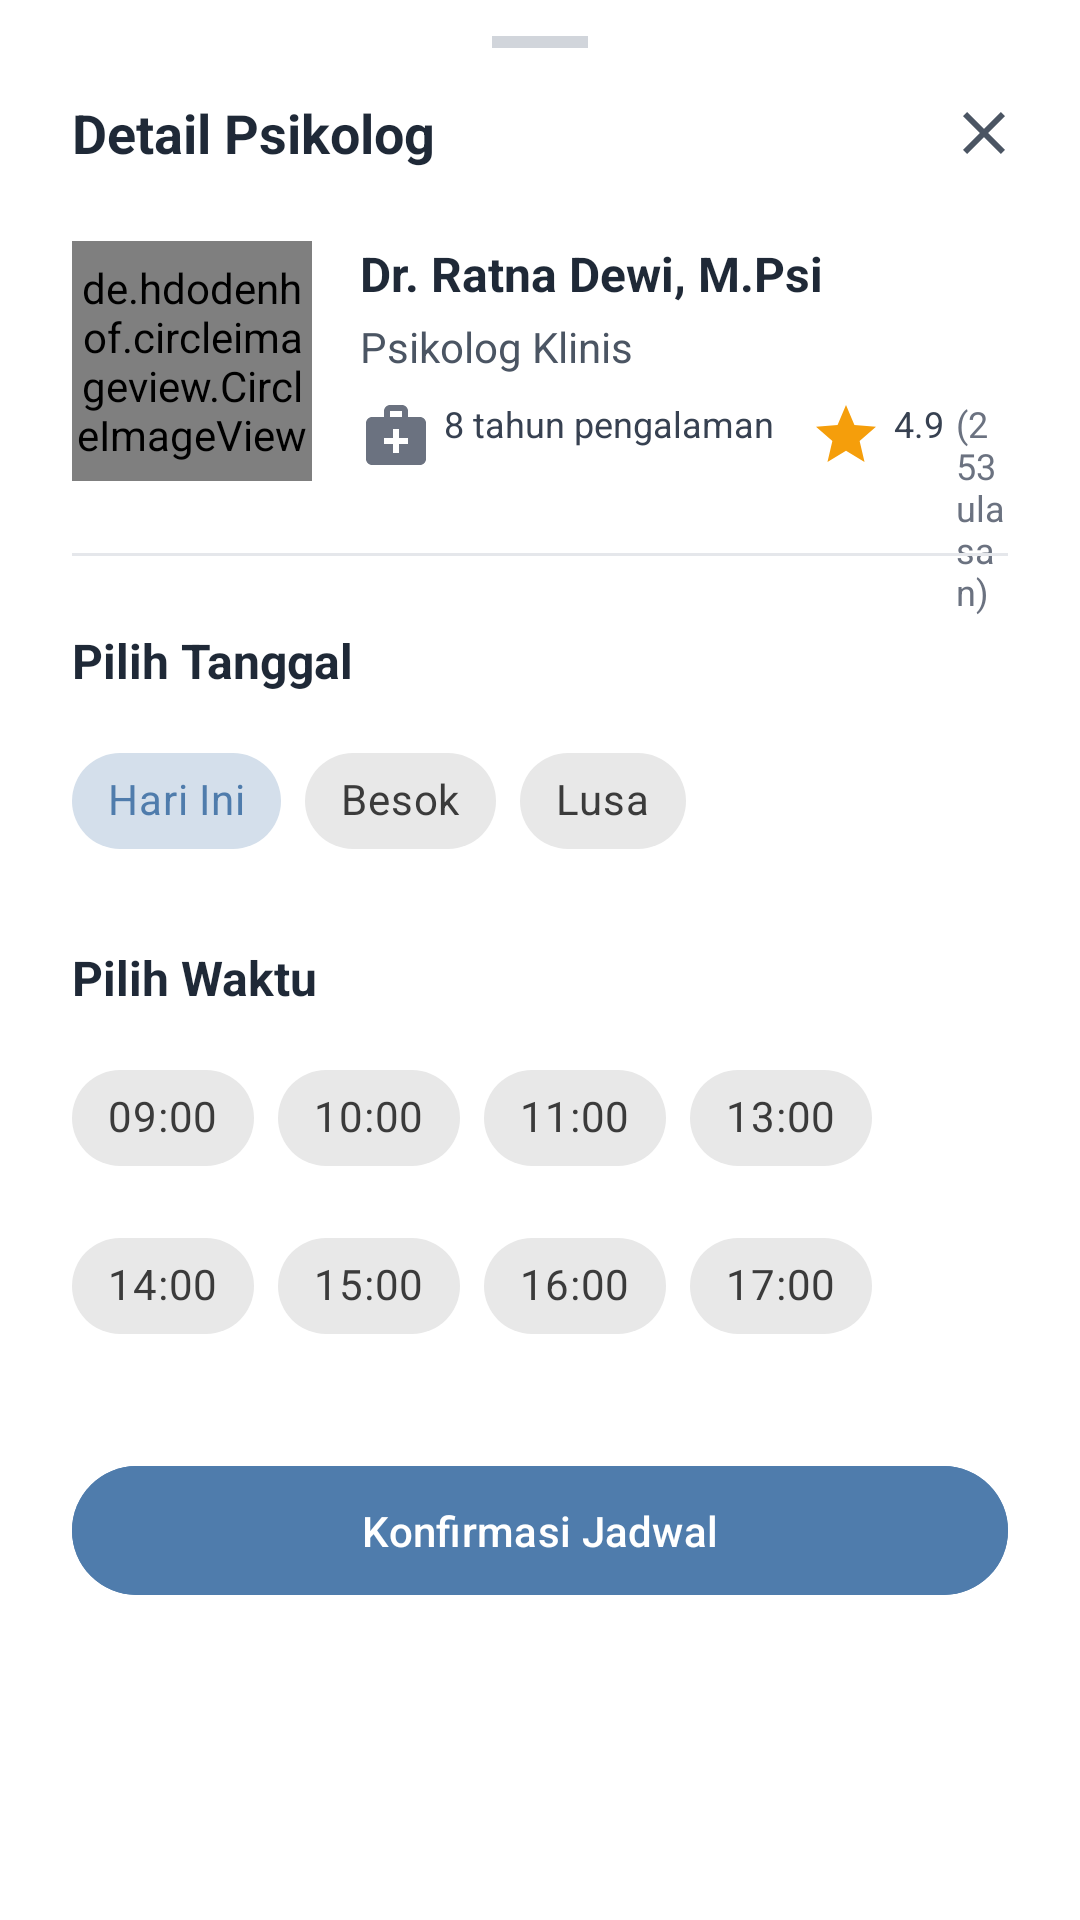

Here is an Android app screen rendered from its layout file. Give the layout XML and the strings, colors and styles it references.
<!-- AndroidManifest.xml: application theme Theme.RuangJiwa -->
<!-- res/layout/bottom_sheet_psychologist_detail.xml -->
<?xml version="1.0" encoding="utf-8"?>
<androidx.constraintlayout.widget.ConstraintLayout xmlns:android="http://schemas.android.com/apk/res/android"
    xmlns:app="http://schemas.android.com/apk/res-auto"
    android:layout_width="match_parent"
    android:layout_height="wrap_content"
    android:paddingBottom="24dp">

    <View
        android:id="@+id/handle"
        android:layout_width="32dp"
        android:layout_height="4dp"
        android:layout_marginTop="12dp"
        android:background="@color/gray_300"
        app:layout_constraintEnd_toEndOf="parent"
        app:layout_constraintStart_toStartOf="parent"
        app:layout_constraintTop_toTopOf="parent" />

    <TextView
        android:id="@+id/tv_title"
        android:layout_width="wrap_content"
        android:layout_height="wrap_content"
        android:layout_marginStart="24dp"
        android:layout_marginTop="16dp"
        android:text="Detail Psikolog"
        android:textColor="@color/gray_800"
        android:textSize="18sp"
        android:textStyle="bold"
        app:layout_constraintStart_toStartOf="parent"
        app:layout_constraintTop_toBottomOf="@+id/handle" />

    <ImageButton
        android:id="@+id/btn_close"
        android:layout_width="32dp"
        android:layout_height="32dp"
        android:layout_marginEnd="16dp"
        android:background="?attr/selectableItemBackgroundBorderless"
        android:src="@drawable/ic_close"
        app:layout_constraintBottom_toBottomOf="@+id/tv_title"
        app:layout_constraintEnd_toEndOf="parent"
        app:layout_constraintTop_toTopOf="@+id/tv_title"
        app:tint="@color/gray_600" />

    <de.hdodenhof.circleimageview.CircleImageView
        android:id="@+id/iv_psychologist_photo"
        android:layout_width="80dp"
        android:layout_height="80dp"
        android:layout_marginStart="24dp"
        android:layout_marginTop="24dp"
        android:src="@drawable/ic_profile"
        app:civ_border_color="@color/gray_200"
        app:civ_border_width="1dp"
        app:layout_constraintStart_toStartOf="parent"
        app:layout_constraintTop_toBottomOf="@+id/tv_title" />

    <TextView
        android:id="@+id/tv_psychologist_name"
        android:layout_width="0dp"
        android:layout_height="wrap_content"
        android:layout_marginStart="16dp"
        android:layout_marginEnd="24dp"
        android:text="Dr. Ratna Dewi, M.Psi"
        android:textColor="@color/gray_800"
        android:textSize="16sp"
        android:textStyle="bold"
        app:layout_constraintEnd_toEndOf="parent"
        app:layout_constraintStart_toEndOf="@+id/iv_psychologist_photo"
        app:layout_constraintTop_toTopOf="@+id/iv_psychologist_photo" />

    <TextView
        android:id="@+id/tv_psychologist_specialty"
        android:layout_width="0dp"
        android:layout_height="wrap_content"
        android:layout_marginTop="4dp"
        android:text="Psikolog Klinis"
        android:textColor="@color/gray_600"
        android:textSize="14sp"
        app:layout_constraintEnd_toEndOf="@+id/tv_psychologist_name"
        app:layout_constraintStart_toStartOf="@+id/tv_psychologist_name"
        app:layout_constraintTop_toBottomOf="@+id/tv_psychologist_name" />

    <LinearLayout
        android:id="@+id/layout_stats"
        android:layout_width="0dp"
        android:layout_height="wrap_content"
        android:layout_marginTop="8dp"
        android:orientation="horizontal"
        app:layout_constraintEnd_toEndOf="@+id/tv_psychologist_specialty"
        app:layout_constraintStart_toStartOf="@+id/tv_psychologist_specialty"
        app:layout_constraintTop_toBottomOf="@+id/tv_psychologist_specialty">

        <TextView
            android:id="@+id/tv_experience"
            android:layout_width="wrap_content"
            android:layout_height="wrap_content"
            android:drawablePadding="4dp"
            android:text="8 tahun pengalaman"
            android:textColor="@color/gray_700"
            android:textSize="12sp"
            app:drawableStartCompat="@drawable/ic_experience"
            app:drawableTint="@color/gray_500" />

        <TextView
            android:id="@+id/tv_rating"
            android:layout_width="wrap_content"
            android:layout_height="wrap_content"
            android:layout_marginStart="12dp"
            android:drawablePadding="4dp"
            android:text="4.9"
            android:textColor="@color/gray_700"
            android:textSize="12sp"
            app:drawableStartCompat="@drawable/ic_star"
            app:drawableTint="@color/yellow_500" />

        <TextView
            android:id="@+id/tv_review_count"
            android:layout_width="wrap_content"
            android:layout_height="wrap_content"
            android:layout_marginStart="4dp"
            android:text="(253 ulasan)"
            android:textColor="@color/gray_500"
            android:textSize="12sp" />
    </LinearLayout>

    <View
        android:id="@+id/divider"
        android:layout_width="0dp"
        android:layout_height="1dp"
        android:layout_marginHorizontal="24dp"
        android:layout_marginTop="24dp"
        android:background="@color/gray_200"
        app:layout_constraintEnd_toEndOf="parent"
        app:layout_constraintStart_toStartOf="parent"
        app:layout_constraintTop_toBottomOf="@+id/iv_psychologist_photo" />

    <TextView
        android:id="@+id/tv_select_date"
        android:layout_width="wrap_content"
        android:layout_height="wrap_content"
        android:layout_marginStart="24dp"
        android:layout_marginTop="24dp"
        android:text="@string/select_date"
        android:textColor="@color/gray_800"
        android:textSize="16sp"
        android:textStyle="bold"
        app:layout_constraintStart_toStartOf="parent"
        app:layout_constraintTop_toBottomOf="@+id/divider" />

    <com.google.android.material.chip.ChipGroup
        android:id="@+id/chip_group_date"
        android:layout_width="0dp"
        android:layout_height="wrap_content"
        android:layout_marginStart="24dp"
        android:layout_marginTop="12dp"
        android:layout_marginEnd="24dp"
        app:layout_constraintEnd_toEndOf="parent"
        app:layout_constraintStart_toStartOf="parent"
        app:layout_constraintTop_toBottomOf="@+id/tv_select_date"
        app:singleSelection="true">

        <com.google.android.material.chip.Chip
            android:id="@+id/chip_today"
            style="@style/Widget.MaterialComponents.Chip.Choice"
            android:layout_width="wrap_content"
            android:layout_height="wrap_content"
            android:checkable="true"
            android:checked="true"
            android:text="@string/today" />

        <com.google.android.material.chip.Chip
            android:id="@+id/chip_tomorrow"
            style="@style/Widget.MaterialComponents.Chip.Choice"
            android:layout_width="wrap_content"
            android:layout_height="wrap_content"
            android:checkable="true"
            android:text="@string/tomorrow" />

        <com.google.android.material.chip.Chip
            android:id="@+id/chip_day_after_tomorrow"
            style="@style/Widget.MaterialComponents.Chip.Choice"
            android:layout_width="wrap_content"
            android:layout_height="wrap_content"
            android:checkable="true"
            android:text="@string/day_after_tomorrow" />
    </com.google.android.material.chip.ChipGroup>

    <TextView
        android:id="@+id/tv_select_time"
        android:layout_width="wrap_content"
        android:layout_height="wrap_content"
        android:layout_marginStart="24dp"
        android:layout_marginTop="24dp"
        android:text="@string/select_time"
        android:textColor="@color/gray_800"
        android:textSize="16sp"
        android:textStyle="bold"
        app:layout_constraintStart_toStartOf="parent"
        app:layout_constraintTop_toBottomOf="@+id/chip_group_date" />

    <com.google.android.material.chip.ChipGroup
        android:id="@+id/chip_group_time"
        android:layout_width="0dp"
        android:layout_height="wrap_content"
        android:layout_marginStart="24dp"
        android:layout_marginTop="12dp"
        android:layout_marginEnd="24dp"
        app:layout_constraintEnd_toEndOf="parent"
        app:layout_constraintStart_toStartOf="parent"
        app:layout_constraintTop_toBottomOf="@+id/tv_select_time"
        app:singleSelection="true">

        <com.google.android.material.chip.Chip
            android:id="@+id/chip_9am"
            style="@style/Widget.MaterialComponents.Chip.Choice"
            android:layout_width="wrap_content"
            android:layout_height="wrap_content"
            android:checkable="true"
            android:text="09:00" />

        <com.google.android.material.chip.Chip
            android:id="@+id/chip_10am"
            style="@style/Widget.MaterialComponents.Chip.Choice"
            android:layout_width="wrap_content"
            android:layout_height="wrap_content"
            android:checkable="true"
            android:text="10:00" />

        <com.google.android.material.chip.Chip
            android:id="@+id/chip_11am"
            style="@style/Widget.MaterialComponents.Chip.Choice"
            android:layout_width="wrap_content"
            android:layout_height="wrap_content"
            android:checkable="true"
            android:text="11:00" />

        <com.google.android.material.chip.Chip
            android:id="@+id/chip_1pm"
            style="@style/Widget.MaterialComponents.Chip.Choice"
            android:layout_width="wrap_content"
            android:layout_height="wrap_content"
            android:checkable="true"
            android:text="13:00" />

        <com.google.android.material.chip.Chip
            android:id="@+id/chip_2pm"
            style="@style/Widget.MaterialComponents.Chip.Choice"
            android:layout_width="wrap_content"
            android:layout_height="wrap_content"
            android:checkable="true"
            android:text="14:00" />

        <com.google.android.material.chip.Chip
            android:id="@+id/chip_3pm"
            style="@style/Widget.MaterialComponents.Chip.Choice"
            android:layout_width="wrap_content"
            android:layout_height="wrap_content"
            android:checkable="true"
            android:text="15:00" />

        <com.google.android.material.chip.Chip
            android:id="@+id/chip_4pm"
            style="@style/Widget.MaterialComponents.Chip.Choice"
            android:layout_width="wrap_content"
            android:layout_height="wrap_content"
            android:checkable="true"
            android:text="16:00" />

        <com.google.android.material.chip.Chip
            android:id="@+id/chip_5pm"
            style="@style/Widget.MaterialComponents.Chip.Choice"
            android:layout_width="wrap_content"
            android:layout_height="wrap_content"
            android:checkable="true"
            android:text="17:00" />
    </com.google.android.material.chip.ChipGroup>

    <Button
        android:id="@+id/btn_confirm_appointment"
        android:layout_width="0dp"
        android:layout_height="wrap_content"
        android:layout_marginStart="24dp"
        android:layout_marginTop="32dp"
        android:layout_marginEnd="24dp"
        android:backgroundTint="@color/primary"
        android:padding="12dp"
        android:text="@string/confirm_appointment"
        android:textAllCaps="false"
        app:layout_constraintEnd_toEndOf="parent"
        app:layout_constraintStart_toStartOf="parent"
        app:layout_constraintTop_toBottomOf="@+id/chip_group_time" />

</androidx.constraintlayout.widget.ConstraintLayout>
<!-- resources referenced by this layout -->
<resources>
  <color name="gray_200">#E5E7EB</color>
  <color name="gray_300">#D1D5DB</color>
  <color name="gray_500">#6B7280</color>
  <color name="gray_600">#4B5563</color>
  <color name="gray_700">#374151</color>
  <color name="gray_800">#1F2937</color>
  <color name="primary">#4F7CAC</color>
  <color name="yellow_500">#F59E0B</color>
  <!-- drawable ic_close (drawable) -->
  <?xml version="1.0" encoding="utf-8"?>
  <vector xmlns:android="http://schemas.android.com/apk/res/android"
      android:width="24dp"
      android:height="24dp"
      android:viewportWidth="24"
      android:viewportHeight="24">
    <path
        android:fillColor="@android:color/black"
        android:pathData="M19,6.41L17.59,5 12,10.59 6.41,5 5,6.41 10.59,12 5,17.59 6.41,19 12,13.41 17.59,19 19,17.59 13.41,12z"/>
  </vector>
  <!-- drawable ic_experience (drawable) -->
  <?xml version="1.0" encoding="utf-8"?>
  <vector xmlns:android="http://schemas.android.com/apk/res/android"
      android:width="24dp"
      android:height="24dp"
      android:viewportWidth="24"
      android:viewportHeight="24">
    <path
        android:fillColor="@android:color/black"
        android:pathData="M20,6h-4V4c0,-1.1 -0.9,-2 -2,-2h-4C8.9,2 8,2.9 8,4v2H4C2.9,6 2,6.9 2,8v12c0,1.1 0.9,2 2,2h16c1.1,0 2,-0.9 2,-2V8C22,6.9 21.1,6 20,6zM10,4h4v2h-4V4zM16,15h-3v3h-2v-3H8v-2h3v-3h2v3h3V15z"/>
  </vector>
  <!-- drawable ic_profile (drawable) -->
  <?xml version="1.0" encoding="utf-8"?>
  <vector xmlns:android="http://schemas.android.com/apk/res/android"
      android:width="24dp"
      android:height="24dp"
      android:viewportWidth="24"
      android:viewportHeight="24">
    <path
        android:fillColor="@android:color/black"
        android:pathData="M12,12c2.21,0 4,-1.79 4,-4s-1.79,-4 -4,-4 -4,1.79 -4,4 1.79,4 4,4zM12,14c-2.67,0 -8,1.34 -8,4v2h16v-2c0,-2.66 -5.33,-4 -8,-4z"/>
  </vector>
  <!-- drawable ic_star (drawable) -->
  <?xml version="1.0" encoding="utf-8"?>
  <vector xmlns:android="http://schemas.android.com/apk/res/android"
      android:width="24dp"
      android:height="24dp"
      android:viewportWidth="24"
      android:viewportHeight="24">
    <path
        android:fillColor="@android:color/black"
        android:pathData="M12,17.27L18.18,21l-1.64,-7.03L22,9.24l-7.19,-0.61L12,2 9.19,8.63 2,9.24l5.46,4.73L5.82,21z"/>
  </vector>
  <string name="confirm_appointment">Konfirmasi Jadwal</string>
  <string name="day_after_tomorrow">Lusa</string>
  <string name="select_date">Pilih Tanggal</string>
  <string name="select_time">Pilih Waktu</string>
  <string name="today">Hari Ini</string>
  <string name="tomorrow">Besok</string>
  <style name="Theme.RuangJiwa" parent="Base.Theme.RuangJiwa" />
  <style name="Base.Theme.RuangJiwa" parent="Theme.Material3.DayNight.NoActionBar">
          <item name="colorPrimary">@color/primary</item>
          <item name="colorPrimaryVariant">@color/primary_dark</item>
          <item name="colorSecondary">@color/secondary</item>
          <item name="colorSecondaryVariant">@color/secondary_dark</item>
          <item name="android:colorBackground">@color/background</item>
          <item name="colorSurface">@color/surface</item>
          <item name="colorOnPrimary">@color/white</item>
          <item name="colorOnSecondary">@color/white</item>
          <item name="colorOnBackground">@color/text_primary</item>
          <item name="colorOnSurface">@color/text_primary</item>
          <item name="android:statusBarColor">@color/white</item>
          <item name="android:windowLightStatusBar">true</item>
          <item name="android:navigationBarColor">@color/white</item>
          <item name="android:windowLightNavigationBar">true</item>
      </style>
  <color name="primary_dark">#3A5E83</color>
  <color name="secondary">#7FB069</color>
  <color name="secondary_dark">#5D8C4B</color>
  <color name="background">#FFFFFF</color>
  <color name="surface">#FFFFFF</color>
  <color name="white">#FFFFFFFF</color>
  <color name="text_primary">#212121</color>
</resources>
